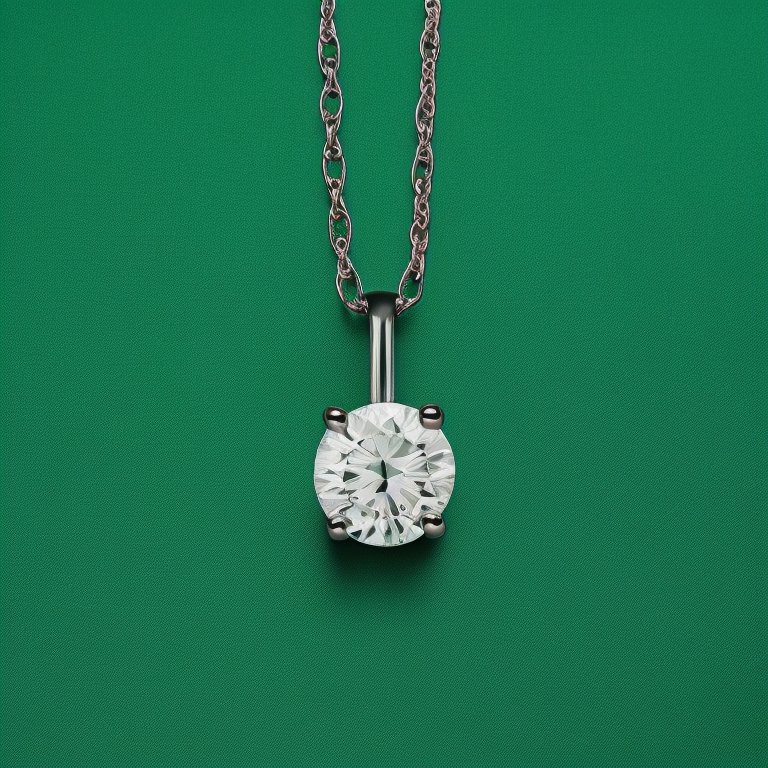
Generation parameters embedded in this image by AUTOMATIC1111 Stable Diffusion web UI or a fork of it (Forge, ...) (PNG 'parameters' text chunk):
Photo of side perspective a solitaire 4 prong diamond, cable chain necklace on dark green color  fabric background, stillife photography, jewelry photography, realistic
Negative prompt: bad photo, blury photo, bad chain, bad diamond
Steps: 20, Sampler: Euler a, CFG scale: 7, Seed: 2351510674, Size: 768x768, Model hash: 4bdfc29c